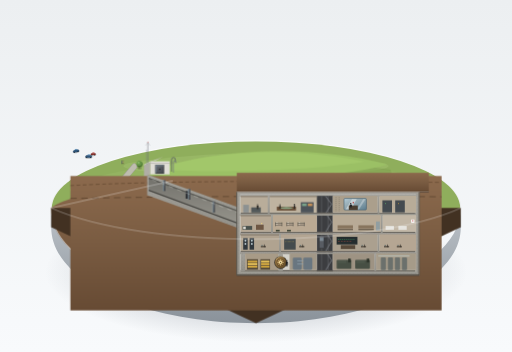
t = 0.00 s
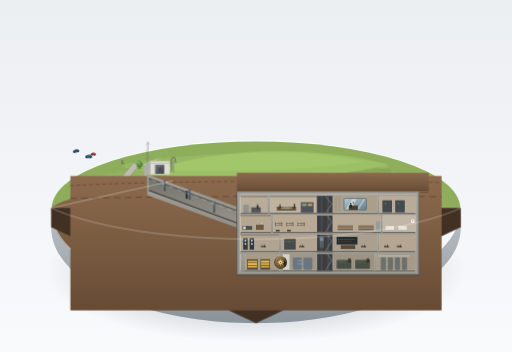
t = 1.38 s
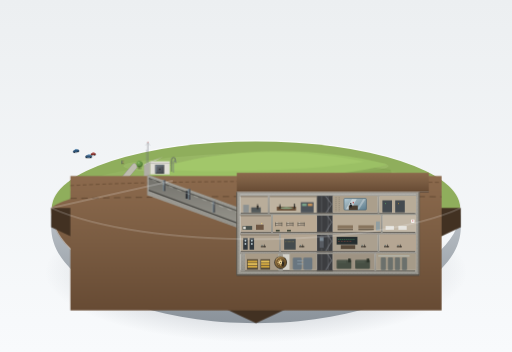
t = 2.75 s
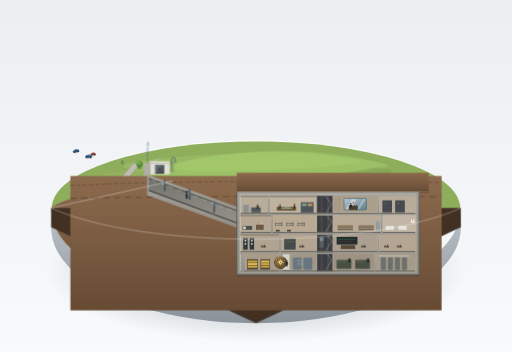
t = 5.50 s
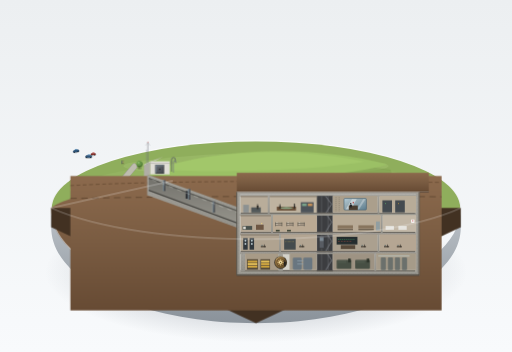
t = 6.88 s
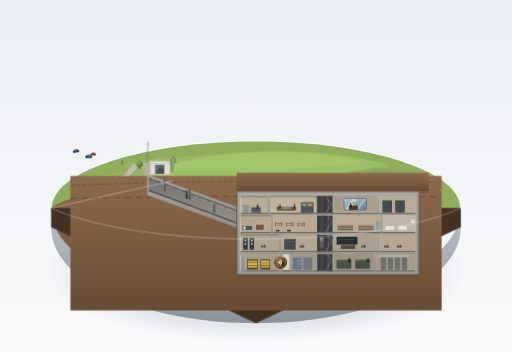
t = 8.25 s

The animated SVG that drew these frames (rendered in a browser with its animation timeline set to each time). Animation: 6 CSS @keyframes rules; frames cover the first 8.25 s, repeats indefinitely.

<svg xmlns="http://www.w3.org/2000/svg" viewBox="0 0 1600 1100" width="100%" height="100%">
  <defs>
    <!-- Background & Base Gradients -->
    <linearGradient id="bgGrad" x1="0" y1="0" x2="0" y2="1">
      <stop offset="0%" stop-color="#eceff1"/>
      <stop offset="100%" stop-color="#f8fafc"/>
    </linearGradient>
    <radialGradient id="plinthShadow" cx="50%" cy="50%" r="50%">
      <stop offset="0%" stop-color="#2d3748" stop-opacity="0.32"/>
      <stop offset="70%" stop-color="#2d3748" stop-opacity="0.12"/>
      <stop offset="100%" stop-color="#2d3748" stop-opacity="0"/>
    </radialGradient>
    <linearGradient id="plinthRim" x1="0" y1="0" x2="0" y2="1">
      <stop offset="0%" stop-color="#fdfdfd"/>
      <stop offset="100%" stop-color="#d4d8db"/>
    </linearGradient>
    <linearGradient id="plinthWall" x1="0" y1="0" x2="0" y2="1">
      <stop offset="0%" stop-color="#bcc2c8"/>
      <stop offset="100%" stop-color="#8a929a"/>
    </linearGradient>

    <!-- Dirt & Concrete Gradients -->
    <linearGradient id="soilCutGrad" x1="0" y1="0" x2="0" y2="1">
      <stop offset="0%" stop-color="#8c6a4d"/>
      <stop offset="50%" stop-color="#7a5c42"/>
      <stop offset="100%" stop-color="#674b34"/>
    </linearGradient>
    <linearGradient id="concFace" x1="0" y1="0" x2="1" y2="0">
      <stop offset="0%" stop-color="#d8d6ce"/>
      <stop offset="100%" stop-color="#c9c7bf"/>
    </linearGradient>
    <linearGradient id="concThick" x1="0" y1="0" x2="0" y2="1">
      <stop offset="0%" stop-color="#a3a19a"/>
      <stop offset="100%" stop-color="#93918a"/>
    </linearGradient>
    <linearGradient id="tunnelInterior" x1="0" y1="0" x2="0" y2="1">
      <stop offset="0%" stop-color="#73726c"/>
      <stop offset="100%" stop-color="#96948c"/>
    </linearGradient>

    <!-- Metal & Brass -->
    <linearGradient id="blastDoorMetal" x1="0" y1="0" x2="1" y2="1">
      <stop offset="0%" stop-color="#696d74"/>
      <stop offset="50%" stop-color="#55595e"/>
      <stop offset="100%" stop-color="#43464b"/>
    </linearGradient>
    <radialGradient id="vaultDoorBronze" cx="40%" cy="40%" r="60%">
      <stop offset="0%" stop-color="#ba965b"/>
      <stop offset="60%" stop-color="#8a6b3c"/>
      <stop offset="100%" stop-color="#634c28"/>
    </radialGradient>

    <!-- Broadcast Room Glass -->
    <linearGradient id="glassGrad" x1="0" y1="0" x2="1" y2="1">
      <stop offset="0%" stop-color="#b8d5e5" stop-opacity="0.85"/>
      <stop offset="40%" stop-color="#88b2cc" stop-opacity="0.6"/>
      <stop offset="100%" stop-color="#46738f" stop-opacity="0.8"/>
    </linearGradient>

    <!-- Patterns: Concrete aggregate / rebar dots -->
    <pattern id="rebarPattern" width="12" height="12" patternUnits="userSpaceOnUse">
      <circle cx="2" cy="2" r="0.75" fill="#4a4945" opacity="0.6"/>
      <circle cx="8" cy="8" r="0.75" fill="#3a3936" opacity="0.5"/>
      <circle cx="2" cy="8" r="0.5" fill="#696760" opacity="0.4"/>
      <circle cx="8" cy="2" r="0.5" fill="#696760" opacity="0.4"/>
    </pattern>

    <!-- Soft Filter for Shadows -->
    <filter id="softShadow" x="-20%" y="-20%" width="140%" height="140%">
      <feGaussianBlur in="SourceAlpha" stdDeviation="5"/>
      <feOffset dx="-3" dy="6" result="offsetblur"/>
      <feComponentTransfer>
        <feFuncA type="linear" slope="0.3"/>
      </feComponentTransfer>
      <feMerge>
        <feMergeNode/>
        <feMergeNode in="SourceGraphic"/>
      </feMerge>
    </filter>

    <filter id="ambientOcclusion" x="-10%" y="-10%" width="120%" height="120%">
      <feGaussianBlur stdDeviation="3"/>
    </filter>

    <!-- Reusable Miniature Elements -->
    <!-- Car Type A (Sedan) -->
    <g id="carSedan">
      <!-- Shadow -->
      <ellipse cx="14" cy="9" rx="14" ry="7" fill="#000" opacity="0.25"/>
      <!-- Body Bottom -->
      <path d="M 2,7 L 6,3 L 23,3 L 26,7 L 25,12 L 3,12 Z" fill="#2e557a"/>
      <!-- Cabin -->
      <path d="M 8,3 L 11,0 L 19,0 L 22,3 Z" fill="#4d7ea8"/>
      <!-- Roof highlight -->
      <line x1="12" y1="0" x2="18" y2="0" stroke="#7eb5e0" stroke-width="0.8"/>
      <!-- Wheels -->
      <circle cx="7" cy="11" r="2" fill="#202224"/>
      <circle cx="21" cy="11" r="2" fill="#202224"/>
    </g>

    <!-- Car Type B (Compact Red) -->
    <g id="carCompact">
      <ellipse cx="11" cy="8" rx="11" ry="6" fill="#000" opacity="0.25"/>
      <path d="M 2,6 L 5,3 L 18,3 L 20,6 L 19,10 L 2,10 Z" fill="#8c332e"/>
      <path d="M 6,3 L 8,1 L 15,1 L 17,3 Z" fill="#b84d46"/>
      <line x1="9" y1="1" x2="14" y2="1" stroke="#e67e77" stroke-width="0.7"/>
      <circle cx="6" cy="10" r="1.8" fill="#1c1d1e"/>
      <circle cx="16" cy="10" r="1.8" fill="#1c1d1e"/>
    </g>

    <!-- Small Tree (Spherical Crown) -->
    <g id="miniTree">
      <ellipse cx="10" cy="30" rx="9" ry="4.5" fill="#000" opacity="0.2"/>
      <path d="M 9,30 L 11,30 L 10.5,18 L 9.5,18 Z" fill="#5c432d"/>
      <circle cx="10" cy="14" r="12" fill="#4d7835"/>
      <circle cx="8" cy="11" r="10" fill="#689849"/>
      <ellipse cx="6" cy="8" rx="5" ry="3.5" fill="#8cb866"/>
      <path d="M 3,19 Q 10,24 17,19 Q 15,25 10,25 Q 4,25 3,19 Z" fill="#385725" opacity="0.6"/>
    </g>

    <!-- Visitor Pair Silhouette Walking -->
    <g id="visitorPair">
      <ellipse cx="6" cy="13" rx="5" ry="2.2" fill="#000" opacity="0.22"/>
      <!-- Person 1 -->
      <circle cx="4" cy="3" r="1.5" fill="#3a4047"/>
      <path d="M 2.5,4.5 L 5.5,4.5 L 5,9 L 4.5,13 L 3.5,13 L 4,9 L 3,13 L 2,13 Z" fill="#4d5966"/>
      <!-- Person 2 -->
      <circle cx="8" cy="4" r="1.4" fill="#6e4d3b"/>
      <path d="M 6.8,5.5 L 9.2,5.5 L 9,10 L 8.8,13 L 8,13 L 8.2,10 L 7.5,13 L 6.8,13 Z" fill="#9c735c"/>
    </g>

    <!-- Internal Silhouette Staff Standing/Working -->
    <g id="staffDeskSilhouette">
      <rect x="0" y="8" width="16" height="5" fill="#5e5549"/>
      <circle cx="11" cy="5" r="1.5" fill="#36322c"/>
      <path d="M 9.5,6.5 L 12.5,6.5 L 12,12 L 10,12 Z" fill="#36322c"/>
      <rect x="2" y="5" width="4" height="3" fill="#6e7a78"/>
    </g>

    <!-- Internal Silhouette Bunk Bed -->
    <g id="bunkBed">
      <rect x="0" y="2" width="22" height="2" fill="#54524c"/>
      <rect x="0" y="8" width="22" height="2" fill="#54524c"/>
      <line x1="1" y1="1" x2="1" y2="13" stroke="#3b3a36" stroke-width="1.2"/>
      <line x1="21" y1="1" x2="21" y2="13" stroke="#3b3a36" stroke-width="1.2"/>
      <rect x="3" y="1" width="5" height="1.5" fill="#d9d5cb"/>
      <rect x="3" y="7" width="5" height="1.5" fill="#d9d5cb"/>
    </g>

    <!-- CSS SMIL-alternative styling & Animations -->
    <style><![CDATA[
      @keyframes gentleWalk1 {
        0%, 100% { transform: translate(0px, 0px); }
        50% { transform: translate(-14px, 4px); }
      }
      @keyframes gentleWalk2 {
        0%, 100% { transform: translate(0px, 0px); }
        50% { transform: translate(-10px, 3px); }
      }
      @keyframes swayTree1 {
        0%, 100% { transform: rotate(0deg); }
        50% { transform: rotate(1.8deg); }
      }
      @keyframes swayTree2 {
        0%, 100% { transform: rotate(0deg); }
        50% { transform: rotate(-1.5deg); }
      }
      @keyframes staffFidget1 {
        0%, 100% { transform: translateY(0); }
        50% { transform: translateY(-0.8px); }
      }
      @keyframes staffFidget2 {
        0%, 100% { transform: scaleX(1); }
        50% { transform: scaleX(0.92); }
      }
      .anim-walk1 {
        animation: gentleWalk1 9s ease-in-out infinite;
      }
      .anim-walk2 {
        animation: gentleWalk2 11s ease-in-out infinite;
      }
      .anim-tree1 {
        transform-origin: 520px 225px;
        animation: swayTree1 6.5s ease-in-out infinite;
      }
      .anim-tree2 {
        transform-origin: 550px 245px;
        animation: swayTree2 7.5s ease-in-out infinite;
      }
      .anim-staff1 {
        animation: staffFidget1 4.5s ease-in-out infinite;
      }
      .anim-staff2 {
        transform-origin: 750px 840px;
        animation: staffFidget2 5.5s ease-in-out infinite;
      }
    ]]></style>
  </defs>

  <!-- Clean Minimal Museum Background -->
  <rect x="0" y="0" width="1600" height="1100" fill="url(#bgGrad)"/>

  <!-- Plinth Soft Floor Shadow -->
  <ellipse cx="800" cy="850" rx="660" ry="220" fill="url(#plinthShadow)"/>

  <!-- ========================================== -->
  <!-- 1. CIRCULAR DISPLAY BASE (PLINTH)          -->
  <!-- ========================================== -->
  <!-- Plinth Thickness / Side Wall -->
  <path d="M 160,650
           C 160,820 446,950 800,950
           C 1154,950 1440,820 1440,650
           L 1440,710
           C 1440,880 1154,1010 800,1010
           C 446,1010 160,880 160,710 Z"
        fill="url(#plinthWall)"/>

  <!-- Plinth Top Rim Highlight -->
  <ellipse cx="800" cy="650" rx="640" ry="210" fill="none" stroke="url(#plinthRim)" stroke-width="3"/>

  <!-- Plinth Top Surface (Diorama Terrain Disc) -->
  <g id="dioramaSurface">
    <ellipse cx="800" cy="650" rx="638" ry="208" fill="#8fae5c"/>

    <!-- Far Edge Soft Haze / Low Flat Fields (Atmospheric depth) -->
    <path d="M 220,590 C 400,470 1200,470 1380,590 C 1440,650 160,650 220,590 Z" fill="#9dbb6b" opacity="0.35"/>
    <path d="M 400,510 C 650,470 950,470 1200,510 C 1350,560 250,560 400,510 Z" fill="#adc97b" opacity="0.3"/>

    <!-- Parking Lot & Access Road -->
    <!-- Curved small lane leading to entrance -->
    <path d="M 420,520 Q 380,570 340,610 Q 320,630 300,645" fill="none" stroke="#a6a49a" stroke-width="18" stroke-linecap="round"/>
    <path d="M 420,520 Q 380,570 340,610 Q 320,630 300,645" fill="none" stroke="#bebdaf" stroke-width="15" stroke-linecap="round"/>

    <!-- Parking Area -->
    <path d="M 270,595 L 340,560 L 390,590 L 320,628 Z" fill="#a4a298"/>
    <path d="M 275,595 L 338,563 L 385,590 L 322,624 Z" fill="#b5b3a8"/>
    <!-- Parking stall lines -->
    <line x1="310" y1="580" x2="330" y2="592" stroke="#d5d3c8" stroke-width="1.5"/>
    <line x1="325" y1="573" x2="345" y2="585" stroke="#d5d3c8" stroke-width="1.5"/>
    <line x1="340" y1="566" x2="360" y2="578" stroke="#d5d3c8" stroke-width="1.5"/>

    <!-- Parked Cars (Two types, scattered scale) -->
    <use href="#carSedan" x="312" y="568" transform="scale(0.85)"/>
    <use href="#carCompact" x="332" y="560" transform="scale(0.85)"/>
    <use href="#carSedan" x="282" y="585" transform="scale(0.8) rotate(-10 282 585)"/>

    <!-- Walking Tourist Groups outside cross-section heading toward bunker entrance -->
    <g class="anim-walk1">
      <use href="#visitorPair" x="360" y="600" transform="scale(1.1)"/>
    </g>
    <g class="anim-walk2">
      <use href="#visitorPair" x="390" y="585" transform="scale(0.95)"/>
    </g>
    <use href="#visitorPair" x="420" y="555" transform="scale(0.9)"/>

    <!-- Trees with round crowns -->
    <g class="anim-tree1">
      <use href="#miniTree" x="510" y="200" transform="translate(0, 310) scale(1.1)"/>
    </g>
    <g class="anim-tree2">
      <use href="#miniTree" x="545" y="215" transform="translate(0, 310) scale(0.95)"/>
    </g>
    <use href="#miniTree" x="535" y="240" transform="translate(0, 310) scale(0.8)"/>

    <!-- Rolling Grass Mound (Gentle Long Hill sheltering the bunker) -->
    <!-- Mound Shadow -->
    <path d="M 440,560 Q 750,470 1220,530 Q 1240,580 1180,600 Q 700,560 440,560 Z" fill="#7d9c4c" opacity="0.5"/>
    <!-- Mound Top -->
    <path d="M 450,545 C 650,460 980,450 1210,515 C 1050,560 700,565 450,545 Z" fill="#9bc065"/>
    <!-- Mound Highlight -->
    <path d="M 480,530 C 680,465 920,460 1140,505 C 960,535 680,540 480,530 Z" fill="#a7cc6f" opacity="0.6"/>

    <!-- Entrance Building (Unassuming Single-Story Flat Roof Concrete Shack) -->
    <!-- Entrance Building Cast Shadow -->
    <polygon points="460,555 520,555 540,575 480,575" fill="#303820" opacity="0.3" filter="url(#ambientOcclusion)"/>
    <!-- Left Dark Wall -->
    <polygon points="450,515 470,505 470,545 450,555" fill="#b0aea6"/>
    <!-- Front Face (Sunlit) -->
    <polygon points="470,505 530,505 530,545 470,545" fill="#e0ded6"/>
    <!-- Top Edge highlight -->
    <line x1="450" y1="515" x2="470" y2="505" stroke="#ffffff" stroke-width="1.2"/>
    <line x1="470" y1="505" x2="530" y2="505" stroke="#ffffff" stroke-width="1.2"/>
    <!-- Flat Roof -->
    <polygon points="450,515 470,505 510,490 490,500" fill="#c7c5bc"/>
    <!-- Overhang AO -->
    <line x1="470" y1="510" x2="530" y2="510" stroke="#75746f" stroke-width="1"/>

    <!-- Giant Square Blast Door on Entrance Shack -->
    <!-- Recessed frame -->
    <rect x="485" y="515" width="28" height="28" fill="#38393b"/>
    <!-- Blast Door Heavy Plate -->
    <rect x="487" y="517" width="24" height="24" fill="url(#blastDoorMetal)"/>
    <!-- Cold Highlight on Door Edge -->
    <line x1="487" y1="517" x2="487" y2="541" stroke="#a2c4db" stroke-width="1.2"/>
    <line x1="487" y1="517" x2="511" y2="517" stroke="#a2c4db" stroke-width="1.2"/>
    <rect x="496" y="527" width="6" height="4" fill="#333538"/>

    <!-- Protruding Vents & Antenna Rods beside Entrance -->
    <!-- Antenna Mast -->
    <line x1="462" y1="510" x2="462" y2="445" stroke="#686d73" stroke-width="1.6"/>
    <line x1="462" y1="445" x2="455" y2="455" stroke="#8b9096" stroke-width="0.8"/>
    <line x1="462" y1="445" x2="469" y2="455" stroke="#8b9096" stroke-width="0.8"/>
    <circle cx="462" cy="445" r="1.5" fill="#d14338"/>
    <!-- Secondary Antenna -->
    <line x1="458" y1="514" x2="458" y2="468" stroke="#7a8088" stroke-width="1.2"/>
    <!-- Ventilation Pipes (Gooseneck / mushroom shape) -->
    <path d="M 536,535 L 536,500 Q 536,492 542,492 Q 548,492 548,500 L 548,505" fill="none" stroke="#5a5e63" stroke-width="2.5" stroke-linecap="round"/>
    <path d="M 542,538 L 542,508 Q 542,502 546,502 Q 550,502 550,508" fill="none" stroke="#71767d" stroke-width="2" stroke-linecap="round"/>
  </g>

  <!-- ================================================================= -->
  <!-- 2. FRONT CUTAWAY EXCAVATION & SUBTERRANEAN BUNKER SECTION        -->
  <!-- Front half cut open, showing soil profile, blast tunnel & 4 levels-->
  <!-- ================================================================= -->

  <!-- Front Half Soil Cut Profile (Territory filling the lower cutaway) -->
  <path d="M 160,650
           C 160,780 320,870 540,915
           L 540,565
           L 440,565
           C 280,600 180,630 160,650 Z"
        fill="url(#soilCutGrad)"/>

  <!-- Main Subsurface Soil Cutaway Background behind the Bunker Structure -->
  <polygon points="160,650 1440,650 1440,710 800,1010 160,710" fill="#423122"/>
  <rect x="220" y="550" width="1160" height="420" fill="url(#soilCutGrad)"/>

  <!-- Soil Stratum Lines & Rock flecks in section -->
  <path d="M 220,580 Q 600,560 1380,570" stroke="#5e442d" stroke-width="2" stroke-dasharray="12,8" fill="none"/>
  <path d="M 220,620 Q 800,610 1380,615" stroke="#523c28" stroke-width="2" stroke-dasharray="20,14" fill="none"/>

  <!-- TOP SOIL OVERBURDEN (Thickness equal to one bunker floor height ≈ 60px) -->
  <rect x="740" y="540" width="600" height="60" fill="url(#soilCutGrad)"/>
  <rect x="740" y="540" width="600" height="60" fill="url(#rebarPattern)" opacity="0.3"/>
  <line x1="740" y1="600" x2="1340" y2="600" stroke="#362517" stroke-width="2.5"/>

  <!-- ================================================================= -->
  <!-- 3. BLAST TUNNEL (长长的斜向下方形截面隧道，1.5倍碉堡长度，厚防爆门)  -->
  <!-- Bunker Length = 540, Tunnel Length = ~440 from entrance to bunker -->
  <!-- Tunnel Height = ~40 (2/3 of one floor height 60)                  -->
  <!-- ================================================================= -->
  <g id="blastTunnel">
    <!-- Tunnel Outer Massive Concrete Wall (Very Thick) -->
    <polygon points="460,545 765,655 765,720 460,610" fill="url(#concThick)"/>
    <polygon points="460,545 765,655 765,720 460,610" fill="url(#rebarPattern)"/>

    <!-- Tunnel Interior Bore (Down-sloping Square Cross-Section) -->
    <polygon points="465,555 750,660 750,702 465,597" fill="url(#tunnelInterior)"/>
    <!-- Tunnel Roof & Floor Perspective Depth -->
    <polygon points="465,555 750,660 750,664 465,559" fill="#585752"/> <!-- ceiling shadow -->
    <polygon points="465,593 750,698 750,702 465,597" fill="#44433f"/> <!-- floor track -->

    <!-- Interior Tunnel Blast Deflection Walls & Heavy Staggered Doors -->
    <!-- Blast Door 1 (Near Entrance) -->
    <rect x="510" y="563" width="7" height="34" fill="url(#blastDoorMetal)"/>
    <line x1="510" y1="563" x2="510" y2="597" stroke="#90b8d0" stroke-width="1"/>
    <!-- Blast Door 2 (Mid-slope, staggered position) -->
    <rect x="580" y="597" width="8" height="24" fill="#303236"/> <!-- door aperture offset -->
    <rect x="588" y="590" width="7" height="34" fill="url(#blastDoorMetal)"/>
    <line x1="588" y1="590" x2="588" y2="624" stroke="#90b8d0" stroke-width="1"/>
    <!-- Blast Door 3 (Near Bunker Junction) -->
    <rect x="665" y="629" width="7" height="35" fill="url(#blastDoorMetal)"/>
    <line x1="665" y1="629" x2="665" y2="664" stroke="#90b8d0" stroke-width="1"/>

    <!-- Tunnel Ceiling Cable Trays & Overhead Strip Lights -->
    <line x1="475" y1="562" x2="745" y2="666" stroke="#e0e0d5" stroke-width="1" stroke-dasharray="14,14"/>
    <!-- Tunnel Wall AO & Joint Lines -->
    <line x1="460,610" x2="765,720" stroke="#3d3b37" stroke-width="1.8"/>
  </g>

  <!-- ================================================================= -->
  <!-- 4. THE FOUR-STORY BUNKER BOX (巨大的四层混凝土盒子，4:1 比例)       -->
  <!-- Box: Height = 240 (4 floors x 60), Length = 560 (≈ 4 x 140 width) -->
  <!-- Room Width = ~90 (1.5 x floor height 60)                          -->
  <!-- ================================================================= -->
  <g id="bunkerComplex">
    <!-- Massive Outer Concrete Shell of the Bunker Box -->
    <rect x="740" y="600" width="570" height="260" fill="url(#concThick)"/>
    <rect x="740" y="600" width="570" height="260" fill="url(#rebarPattern)"/>

    <!-- Front Section Cut Concrete Beams & Pillars (Light Gray #c9c7bf) -->
    <rect x="750" y="608" width="550" height="244" fill="url(#concFace)"/>

    <!-- Ambient Shadow Under Massive Roof Slab -->
    <rect x="750" y="608" width="550" height="6" fill="#4d4c47" opacity="0.4"/>

    <!-- Internal Cutaway Cavity: 4 Uniform Floors (Floor height = 58px each) -->
    <!-- Floor 4 (Top Floor / Level 4): y=612 to y=668 -->
    <!-- Floor 3 (Level 3):            y=672 to y=728 -->
    <!-- Floor 2 (Level 2):            y=732 to y=788 -->
    <!-- Floor 1 (Bottom / Level 1):   y=792 to y=848 -->

    <!-- Central Elevator Shaft & Stairwell Backbone (贯通四层) -->
    <!-- Located at x=985 to x=1035 -->
    <g id="verticalCirculation">
      <!-- Shaft Wall Recession -->
      <rect x="990" y="612" width="50" height="236" fill="#3c3d40"/>
      <!-- Elevator Guide Rails & Steel Truss Framework -->
      <line x1="1005" y1="612" x2="1005" y2="848" stroke="#63666a" stroke-width="2"/>
      <line x1="1025" y1="612" x2="1025" y2="848" stroke="#63666a" stroke-width="2"/>
      <!-- Elevator Counterweight & Cab (Stationed at Level 2) -->
      <rect x="997" y="738" width="16" height="38" fill="#585c63" stroke="#252729" stroke-width="1.2"/>
      <rect x="999" y="743" width="12" height="10" fill="#a4b8c4" opacity="0.5"/>
      <!-- Stairwell Zigzag Flights -->
      <polyline points="1018,614 1036,638 1018,666 1036,694 1018,724 1036,754 1018,784 1036,814 1018,844"
                fill="none" stroke="#8d9299" stroke-width="2" stroke-linecap="round"/>
    </g>

    <!-- - -->
    <!-- FLOOR 4 (Top Level) : Operations, CBC Broadcast Studio        -->
    <!-- - -->
    <!-- Floor Slab -->
    <rect x="750" y="668" width="550" height="6" fill="url(#concThick)"/>
    <rect x="750" y="668" width="550" height="6" fill="url(#rebarPattern)"/>
    <!-- Corridor Flooring -->
    <rect x="752" y="664" width="546" height="4" fill="#69655e"/>

    <!-- Rooms on Floor 4 -->
    <!-- Room 4-A: Left Tunnel Decon / Airlock Connection -->
    <rect x="752" y="612" width="85" height="52" fill="#b9ad9a"/>
    <rect x="752" y="612" width="85" height="4" fill="#8c8274"/> <!-- Ceiling AO -->
    <!-- Wall Partition -->
    <rect x="837" y="612" width="6" height="56" fill="url(#concThick)"/>
    <!-- Decon Showers & Console -->
    <rect x="760" y="640" width="18" height="24" fill="#8c9191"/>
    <rect x="785" y="648" width="30" height="16" fill="#525859"/>
    <!-- Small Figure Silhouette in Airlock -->
    <circle cx="805" cy="640" r="2.2" fill="#2d2b27"/>
    <path d="M 802,643 L 808,643 L 807,654 L 803,654 Z" fill="#2d2b27"/>

    <!-- Room 4-B: Government War Cabinet Briefing Room -->
    <rect x="843" y="612" width="147" height="52" fill="#bfb3a0"/>
    <rect x="843" y="612" width="147" height="4" fill="#8c8274"/>
    <!-- Large Map Table & Chairs -->
    <rect x="865" y="646" width="60" height="12" fill="#694f38"/>
    <ellipse cx="895" cy="650" rx="20" ry="3" fill="#8ca685"/> <!-- Map on table -->
    <!-- Console with dials -->
    <rect x="940" y="632" width="40" height="32" fill="#4d5359"/>
    <rect x="944" y="636" width="14" height="8" fill="#7ba389"/>
    <rect x="962" y="636" width="14" height="8" fill="#c79158"/>
    <!-- Staff Silhouettes in Briefing Room -->
    <circle cx="875" cy="640" r="2" fill="#2d2b27"/>
    <rect x="873" y="642" width="4" height="10" fill="#2d2b27"/>
    <g class="anim-staff1">
      <circle cx="920" cy="639" r="2" fill="#2d2b27"/>
      <rect x="918" y="641" width="4" height="11" fill="#2d2b27"/>
    </g>

    <!-- Room 4-C: BROADCAST STUDIO (带玻璃窗的广播室 - CBC Emergency Studio) -->
    <!-- Situated on upper floor end: x=1040 to 1180 -->
    <rect x="1040" y="612" width="140" height="52" fill="#ab9f8c"/>
    <!-- Acoustic Soundproofing Baffles on Rear Wall -->
    <line x1="1050" y1="616" x2="1050" y2="660" stroke="#877d6d" stroke-width="2" stroke-dasharray="3,3"/>
    <line x1="1060" y1="616" x2="1060" y2="660" stroke="#877d6d" stroke-width="2" stroke-dasharray="3,3"/>
    <!-- Large Studio Glass Window Frontage (Sound Isolation Control Booth Window) -->
    <rect x="1075" y="620" width="70" height="36" rx="3" fill="url(#glassGrad)" stroke="#4a6373" stroke-width="2"/>
    <!-- Diagonal Glass Glare Reflection -->
    <polygon points="1080,654 1100,622 1115,622 1095,654" fill="#ffffff" opacity="0.45"/>
    <polygon points="1115,654 1135,622 1142,622 1122,654" fill="#ffffff" opacity="0.3"/>
    <!-- Microphone & Broadcast Desk visible through glass -->
    <rect x="1090" y="642" width="28" height="14" fill="#4a3e31"/>
    <line x1="1104" y1="642" x2="1104" y2="634" stroke="#d4d4d4" stroke-width="1.5"/>
    <circle cx="1104" cy="633" r="2.2" fill="#b03838"/>
    <!-- Broadcaster Sitting Silhouette -->
    <circle cx="1096" cy="636" r="2.2" fill="#1f2226"/>
    <path d="M 1093,639 L 1100,639 L 1099,648 L 1094,648 Z" fill="#1f2226"/>
    <!-- Wall Partition -->
    <rect x="1180" y="612" width="6" height="56" fill="url(#concThick)"/>

    <!-- Room 4-D: Communications Transmitter Room -->
    <rect x="1186" y="612" width="114" height="52" fill="#b8ac98"/>
    <rect x="1195" y="626" width="30" height="38" fill="#444a4f"/>
    <rect x="1235" y="626" width="30" height="38" fill="#444a4f"/>
    <circle cx="1205" cy="636" r="1.5" fill="#69db77"/>
    <circle cx="1245" cy="636" r="1.5" fill="#f7b731"/>

    <!-- - -->
    <!-- FLOOR 3 (Second from Top) : Living Quarters & Mess Hall       -->
    <!-- - -->
    <rect x="750" y="728" width="550" height="6" fill="url(#concThick)"/>
    <rect x="750" y="728" width="550" height="6" fill="url(#rebarPattern)"/>
    <rect x="752" y="724" width="546" height="4" fill="#69655e"/>

    <!-- Room 3-A: Prime Minister's Suite (Bed, Desk, Chair) -->
    <rect x="752" y="672" width="95" height="52" fill="#b5a794"/>
    <rect x="752" y="672" width="95" height="4" fill="#8c8274"/>
    <!-- PM Single Bed -->
    <rect x="758" y="706" width="30" height="12" fill="#4a524d"/>
    <rect x="760" y="708" width="8" height="8" fill="#dedbd3"/> <!-- Pillow -->
    <!-- Desk & Lamp -->
    <rect x="800" y="702" width="24" height="16" fill="#6e5744"/>
    <circle cx="818" cy="698" r="2" fill="#f5d77f"/> <!-- Lamp glow -->
    <rect x="847" y="672" width="6" height="56" fill="url(#concThick)"/>

    <!-- Room 3-B: Staff Dormitory (Bunk Beds) -->
    <rect x="853" y="672" width="137" height="52" fill="#baa993"/>
    <use href="#bunkBed" x="860" y="694"/>
    <use href="#bunkBed" x="895" y="694"/>
    <use href="#bunkBed" x="930" y="694"/>
    <!-- Footlockers -->
    <rect x="862" y="718" width="12" height="5" fill="#3b4233"/>
    <rect x="897" y="718" width="12" height="5" fill="#3b4233"/>

    <!-- Room 3-C: Cafeteria & Mess Hall -->
    <rect x="1040" y="672" width="150" height="52" fill="#b8aa96"/>
    <!-- Dining Long Tables and Benches -->
    <rect x="1055" y="704" width="48" height="10" fill="#87745d"/>
    <rect x="1055" y="716" width="48" height="3" fill="#544838"/>
    <rect x="1120" y="704" width="48" height="10" fill="#87745d"/>
    <rect x="1120" y="716" width="48" height="3" fill="#544838"/>
    <!-- Kitchen Counter -->
    <rect x="1175" y="692" width="12" height="28" fill="#919ea1"/>
    <!-- Partition -->
    <rect x="1190" y="672" width="6" height="56" fill="url(#concThick)"/>

    <!-- Room 3-D: Medical Infirmary -->
    <rect x="1196" y="672" width="104" height="52" fill="#c2b7a6"/>
    <rect x="1205" y="706" width="26" height="12" fill="#e6e4df"/>
    <rect x="1245" y="706" width="26" height="12" fill="#e6e4df"/>
    <!-- Red Cross emblem symbol shape -->
    <rect x="1285" y="686" width="10" height="10" fill="#ffffff"/>
    <path d="M 1288,690 L 1292,690 M 1290,688 L 1290,692" stroke="#b83939" stroke-width="1.5"/>

    <!-- - -->
    <!-- FLOOR 2 (Third Level Down) : Computer Complex & Operations    -->
    <!-- - -->
    <rect x="750" y="788" width="550" height="6" fill="url(#concThick)"/>
    <rect x="750" y="788" width="550" height="6" fill="url(#rebarPattern)"/>
    <rect x="752" y="784" width="546" height="4" fill="#69655e"/>

    <!-- Room 2-A: Mainframe Tape Drives & Terminal Room -->
    <rect x="752" y="732" width="120" height="52" fill="#b0a390"/>
    <rect x="752" y="732" width="120" height="4" fill="#8c8274"/>
    <!-- Tape Drive Racks -->
    <rect x="760" y="744" width="14" height="36" fill="#31383d"/>
    <circle cx="767" cy="752" r="3" fill="#b8c7cc"/>
    <circle cx="767" cy="762" r="3" fill="#b8c7cc"/>
    <rect x="780" y="744" width="14" height="36" fill="#31383d"/>
    <circle cx="787" cy="752" r="3" fill="#b8c7cc"/>
    <circle cx="787" cy="762" r="3" fill="#b8c7cc"/>
    <!-- Console with operator -->
    <use href="#staffDeskSilhouette" x="815" y="760"/>
    <rect x="872" y="732" width="6" height="56" fill="url(#concThick)"/>

    <!-- Room 2-B: Switchboard & Cryptography Center -->
    <rect x="878" y="732" width="112" height="52" fill="#b3a592"/>
    <rect x="888" y="746" width="36" height="34" fill="#444b4d"/>
    <line x1="892" y1="755" x2="920" y2="755" stroke="#e0bc5a" stroke-width="1.2" stroke-dasharray="2,2"/>
    <use href="#staffDeskSilhouette" x="935" y="760"/>

    <!-- Room 2-C: Tactical Operations Plotting Room -->
    <rect x="1040" y="732" width="140" height="52" fill="#aba08f"/>
    <!-- Big Status Board -->
    <rect x="1052" y="740" width="65" height="24" fill="#242c2e"/>
    <line x1="1056" y1="748" x2="1110" y2="748" stroke="#4fc276" stroke-width="1" stroke-dasharray="4,2"/>
    <line x1="1056" y1="754" x2="1100" y2="754" stroke="#d65e49" stroke-width="1" stroke-dasharray="6,3"/>
    <!-- Plotting Table -->
    <rect x="1065" y="766" width="45" height="12" fill="#57493a"/>
    <use href="#staffDeskSilhouette" x="1128" y="760"/>
    <rect x="1180" y="732" width="6" height="56" fill="url(#concThick)"/>

    <!-- Room 2-D: Defense Intelligence Analysis Office -->
    <rect x="1186" y="732" width="114" height="52" fill="#b5a693"/>
    <use href="#staffDeskSilhouette" x="1200" y="760"/>
    <use href="#staffDeskSilhouette" x="1240" y="760"/>

    <!-- - -->
    <!-- FLOOR 1 (Bottom Level) : BANK OF CANADA VAULT & Generators    -->
    <!-- - -->
    <rect x="750" y="848" width="550" height="6" fill="url(#concThick)"/>
    <rect x="750" y="848" width="550" height="6" fill="url(#rebarPattern)"/>
    <rect x="752" y="844" width="546" height="4" fill="#57534c"/>

    <!-- Room 1-A: GOLD VAULT (最底层一端的厚壁金库，圆形大门)           -->
    <!-- Massive Reinforced Extra-Thick Vault Walls -->
    <rect x="752" y="792" width="14" height="56" fill="url(#concThick)"/>
    <rect x="752" y="792" width="14" height="56" fill="url(#rebarPattern)"/>
    <rect x="870" y="792" width="14" height="56" fill="url(#concThick)"/>
    <rect x="870" y="792" width="14" height="56" fill="url(#rebarPattern)"/>

    <!-- Vault Interior (Bank of Canada emergency gold reserve) -->
    <rect x="766" y="792" width="104" height="52" fill="#a89b87"/>
    <!-- Shelves of Gold Bullion Stacks -->
    <!-- Shelf 1 -->
    <rect x="772" y="810" width="34" height="32" fill="#524838"/>
    <rect x="774" y="814" width="30" height="6" fill="#cfa53c"/>
    <rect x="774" y="822" width="30" height="6" fill="#e8c258"/>
    <rect x="774" y="830" width="30" height="6" fill="#d9ad41"/>
    <!-- Shelf 2 -->
    <rect x="814" y="810" width="30" height="32" fill="#524838"/>
    <rect x="816" y="814" width="26" height="6" fill="#e8c258"/>
    <rect x="816" y="822" width="26" height="6" fill="#d9ad41"/>
    <rect x="816" y="830" width="26" height="6" fill="#cfa53c"/>

    <!-- Massive Circular Vault Door (暗铜色，圆形门，建议 #8a6b3c) -->
    <g id="circularVaultDoor">
      <!-- Door Jamb / Heavy Circular Frame -->
      <circle cx="877" cy="820" r="20" fill="#3d372e"/>
      <circle cx="877" cy="820" r="18" fill="url(#vaultDoorBronze)"/>
      <circle cx="877" cy="820" r="13" fill="#69512c"/>
      <circle cx="877" cy="820" r="11" fill="url(#vaultDoorBronze)"/>
      <!-- Vault Locking Spokes & Center Dial -->
      <line x1="867" y1="820" x2="887" y2="820" stroke="#f0d592" stroke-width="2"/>
      <line x1="877" y1="810" x2="877" y2="830" stroke="#f0d592" stroke-width="2"/>
      <line x1="870" y1="813" x2="884" y2="827" stroke="#f0d592" stroke-width="1.5"/>
      <line x1="870" y1="827" x2="884" y2="813" stroke="#f0d592" stroke-width="1.5"/>
      <circle cx="877" cy="820" r="4.5" fill="#f5e1a4"/>
      <circle cx="877" cy="820" r="2" fill="#4d3b20"/>
      <!-- Cold Rim Highlight -->
      <path d="M 862,812 A 18 18 0 0 1 888,804" fill="none" stroke="#ffe8b8" stroke-width="1.2"/>
    </g>

    <!-- Guard Silhouette outside Vault -->
    <g class="anim-staff2">
      <circle cx="896" cy="815" r="2.2" fill="#1b1c1e"/>
      <path d="M 893,818 L 899,818 L 898,832 L 894,832 Z" fill="#1b1c1e"/>
      <!-- Rifle / Holster side mark -->
      <line x1="899" y1="819" x2="899" y2="828" stroke="#1b1c1e" stroke-width="1.2"/>
    </g>

    <!-- Room 1-B: Water Reservoir & Filtration Tanks -->
    <rect x="905" y="792" width="85" height="52" fill="#a19787"/>
    <!-- Large Steel Cylindrical Cisterns -->
    <rect x="915" y="805" width="28" height="38" rx="4" fill="#697680"/>
    <rect x="948" y="805" width="28" height="38" rx="4" fill="#697680"/>
    <!-- Connecting Pipes -->
    <path d="M 929,815 L 948,815 M 929,825 L 948,825" stroke="#90a0ab" stroke-width="2.5"/>

    <!-- Room 1-C: Massive Diesel Power Generators (应急发电机房) -->
    <rect x="1040" y="792" width="130" height="52" fill="#9e9383"/>
    <!-- Diesel Generator Engine 1 -->
    <rect x="1052" y="812" width="46" height="28" rx="3" fill="#474f44"/>
    <rect x="1088" y="808" width="8" height="12" fill="#2d332a"/> <!-- Exhaust pipe -->
    <!-- Generator Engine 2 -->
    <rect x="1110" y="812" width="46" height="28" rx="3" fill="#474f44"/>
    <rect x="1146" y="808" width="8" height="12" fill="#2d332a"/>
    <!-- Cooling fin stripes -->
    <line x1="1056" y1="816" x2="1082" y2="816" stroke="#687363" stroke-width="1"/>
    <line x1="1056" y1="820" x2="1082" y2="820" stroke="#687363" stroke-width="1"/>
    <line x1="1114" y1="816" x2="1140" y2="816" stroke="#687363" stroke-width="1"/>
    <line x1="1114" y1="820" x2="1140" y2="820" stroke="#687363" stroke-width="1"/>
    <!-- Partition -->
    <rect x="1170" y="792" width="6" height="56" fill="url(#concThick)"/>

    <!-- Room 1-D: Air Filtration & Carbon Bank (NBC 战备三防过滤系统) -->
    <rect x="1176" y="792" width="124" height="52" fill="#a69b89"/>
    <!-- Vertical Filter Canister Banks -->
    <rect x="1190" y="804" width="16" height="40" rx="3" fill="#6b706c"/>
    <rect x="1212" y="804" width="16" height="40" rx="3" fill="#6b706c"/>
    <rect x="1234" y="804" width="16" height="40" rx="3" fill="#6b706c"/>
    <rect x="1256" y="804" width="16" height="40" rx="3" fill="#6b706c"/>
    <!-- Ducting System Overhead -->
    <line x1="1182" y1="800" x2="1280" y2="800" stroke="#bcc4be" stroke-width="3"/>
  </g>

  <!-- ================================================================= -->
  <!-- 5. DIORAMA CUTAWAY EDGES & FINISHING ACCENTS                      -->
  <!-- ================================================================= -->
  <!-- Outer Bevel Edge & Ambient Light Shadow lines on the front face -->
  <line x1="740" y1="600" x2="740" y2="860" stroke="#52504a" stroke-width="2.5"/>
  <line x1="1310" y1="600" x2="1310" y2="860" stroke="#52504a" stroke-width="2.5"/>
  <line x1="740" y1="860" x2="1310" y2="860" stroke="#3b3935" stroke-width="3"/>

  <!-- Top bright bevel lines on cut surfaces (Top light reflection) -->
  <line x1="160" y1="650" x2="540" y2="565" stroke="#ffffff" stroke-width="1.8" opacity="0.6"/>
  <line x1="740" y1="600" x2="1340" y2="600" stroke="#ffffff" stroke-width="1.5" opacity="0.6"/>
  <line x1="750" y1="608" x2="1300" y2="608" stroke="#ffffff" stroke-width="1.2" opacity="0.8"/>

  <!-- Foreground Atmospheric Vignette / Cutaway Face Rim -->
  <path d="M 160,650 C 446,780 1154,780 1440,650" fill="none" stroke="#ffffff" stroke-width="2.5" opacity="0.4"/>
</svg>
